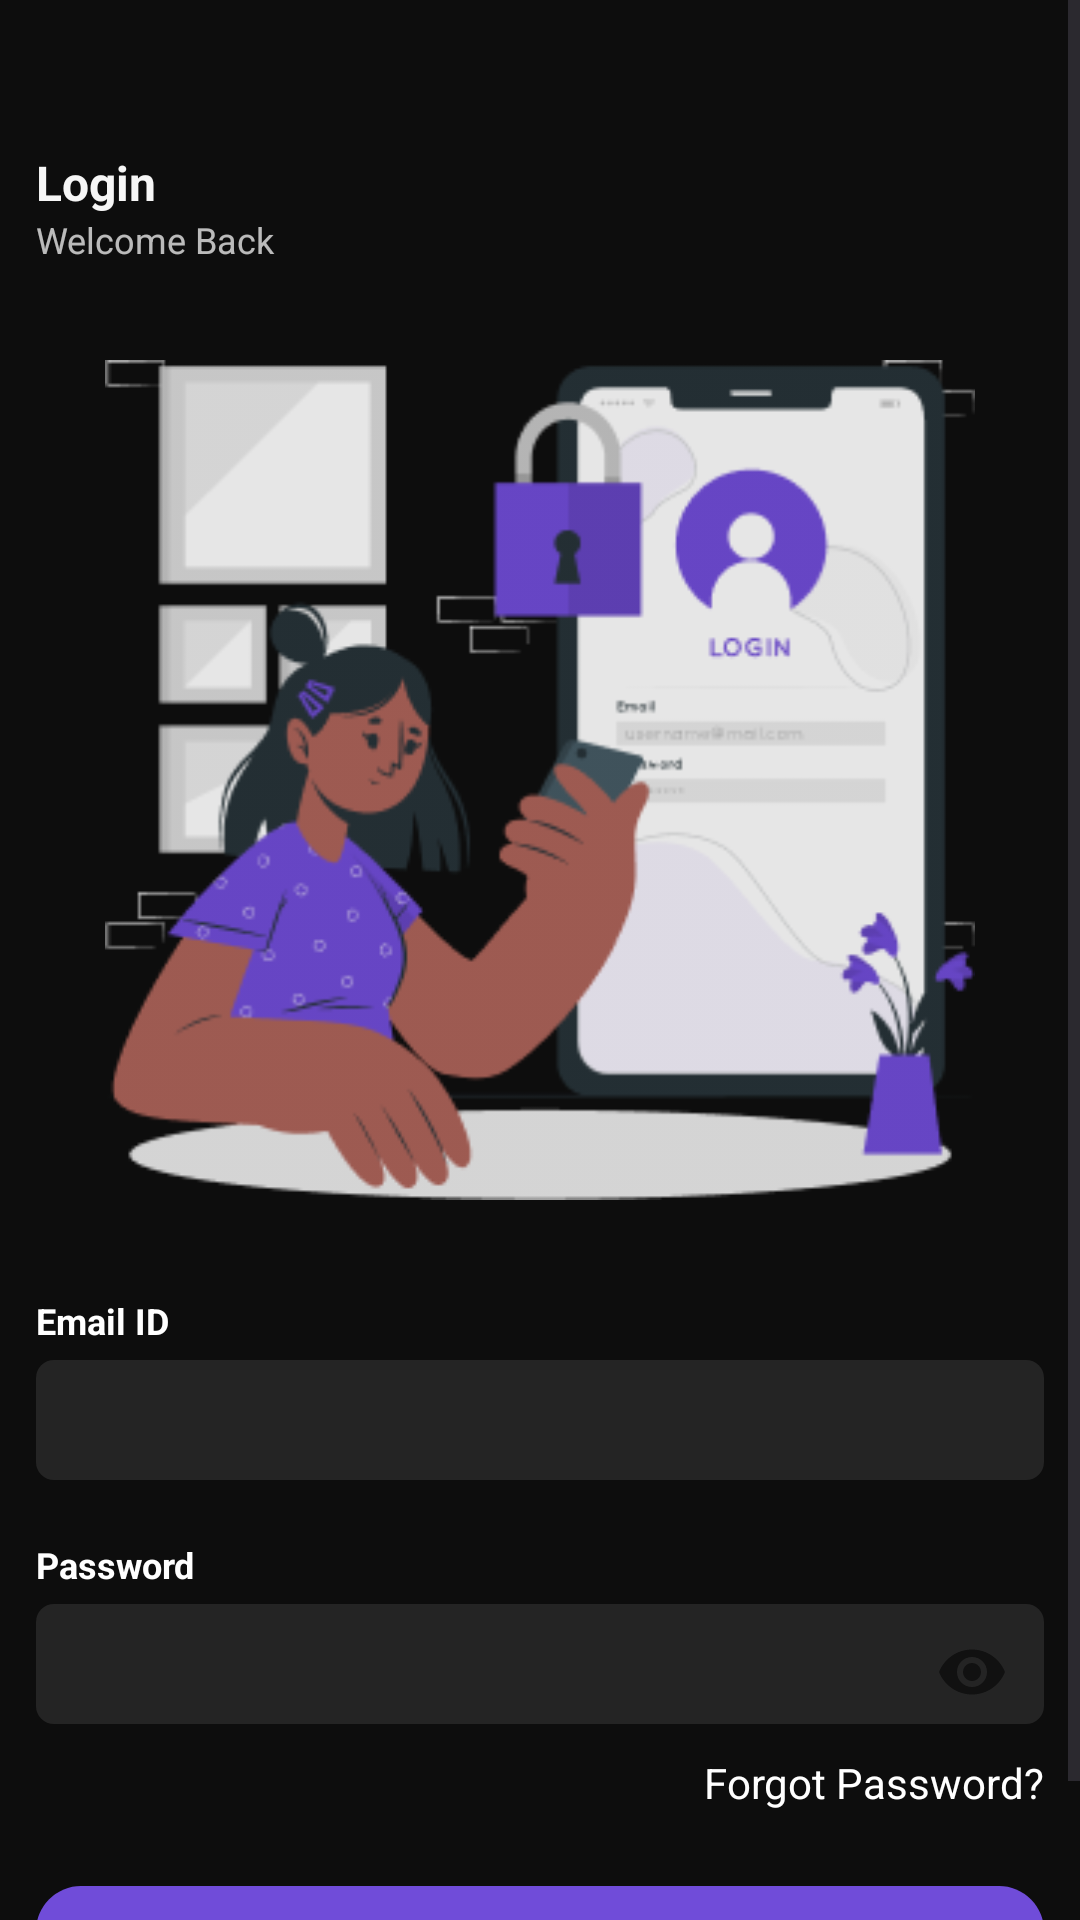

Android layout source for this screen:
<!-- AndroidManifest.xml: application theme Theme.INSEES -->
<!-- res/layout/fragment_login.xml -->
<?xml version="1.0" encoding="utf-8"?>
<FrameLayout xmlns:android="http://schemas.android.com/apk/res/android"
    xmlns:tools="http://schemas.android.com/tools"
    android:layout_width="match_parent"
    android:layout_height="match_parent"
    xmlns:app="http://schemas.android.com/apk/res-auto"
    tools:context=".fragment.LoginFragment"
    android:background="@color/background">
    <ScrollView
        android:layout_width="match_parent"
        android:layout_height="match_parent">
        <RelativeLayout
            android:layout_width="match_parent"
            android:layout_height="wrap_content"
            android:layout_marginTop="50sp"
            android:layout_marginHorizontal="12dp">

            <LinearLayout
                android:layout_width="match_parent"
                android:layout_height="wrap_content"
                android:id="@+id/login_text"
                android:orientation="vertical">

                <TextView
                    android:layout_width="match_parent"
                    android:layout_height="wrap_content"
                    android:text="@string/login"
                    android:textStyle="bold"
                    android:textSize="16sp"
                    android:textColor="@color/primaryText"/>

                <TextView
                    android:layout_width="match_parent"
                    android:layout_height="wrap_content"
                    android:text="@string/welcome_back"
                    android:textSize="12sp"
                    android:alpha="0.75"
                    android:textColor="@color/primaryText"/>

            </LinearLayout>

            <ImageView
                android:layout_width="290dp"
                android:layout_height="280dp"
                android:layout_centerHorizontal="true"
                android:layout_marginVertical="32dp"
                android:id="@+id/login_icon"
                android:src="@drawable/login"
                android:layout_below="@id/login_text"
                android:contentDescription="TODO" />

            <LinearLayout
                android:layout_width="match_parent"
                android:layout_height="wrap_content"
                android:layout_below="@id/login_icon"
                android:orientation="vertical">

                <TextView
                    android:layout_width="match_parent"
                    android:layout_height="wrap_content"
                    android:text="@string/email_id"
                    android:textStyle="bold"
                    android:textSize="12sp"
                    android:textColor="@color/white"/>

                <EditText
                    android:layout_width="match_parent"
                    android:layout_height="40dp"
                    android:id="@+id/et_email_login"
                    android:textColor="@color/primaryText"
                    android:inputType="textEmailAddress"
                    android:background="@drawable/rounded_edit_text"
                    android:layout_marginTop="5dp"
                    android:padding="4dp"
                    android:autofillHints="emailAddress" />

                <TextView
                    android:layout_width="match_parent"
                    android:layout_height="wrap_content"
                    android:text="@string/password"
                    android:textStyle="bold"
                    android:textSize="12sp"
                    android:textColor="@color/white"
                    android:layout_marginTop="20dp"
                    android:layout_marginBottom="5dp"
                    />

                <com.google.android.material.textfield.TextInputLayout
                    android:id="@+id/et_password_login_layout"
                    android:layout_width="match_parent"
                    android:layout_height="40dp"
                    app:passwordToggleEnabled="true"
                    android:background="@drawable/rounded_edit_text"
                    >
                    <com.google.android.material.textfield.TextInputEditText
                        android:id="@+id/et_password_login"
                        android:layout_width="match_parent"
                        android:layout_height="match_parent"
                        android:textColor="@color/primaryText"
                        android:inputType="textPassword"
                        android:background="#00000000"
                        android:padding="4dp"
                        android:ems="15"/>
                </com.google.android.material.textfield.TextInputLayout>

                <TextView
                    android:id="@+id/btn_forget_password"
                    android:layout_width="wrap_content"
                    android:layout_height="wrap_content"
                    android:text="Forgot Password?"
                    android:layout_gravity="right"
                    android:layout_marginTop="10dp">

                </TextView>


                <Button
                    android:layout_width="match_parent"
                    android:id="@+id/btn_login"
                    android:background="@drawable/rounded_button"
                    android:layout_height="40dp"
                    android:text="@string/login1"
                    android:layout_marginTop="25dp"
                    android:textSize="12sp"
                    />

                <LinearLayout
                    android:layout_width="match_parent"
                    android:layout_height="wrap_content"
                    android:orientation="horizontal"
                    android:gravity="center"
                    android:layout_marginTop="5dp">

                    <TextView
                        android:layout_width="wrap_content"
                        android:layout_height="wrap_content"
                        android:text="@string/new_user"
                        android:textColor="@color/primaryText"
                        android:textSize="12sp"/>
                    <TextView
                        android:layout_width="wrap_content"
                        android:layout_height="wrap_content"
                        android:textStyle="bold"
                        android:textColor="@color/primaryText"
                        android:id="@+id/tv_create_new_account"
                        android:text="@string/create_a_new_account"
                        android:textSize="12sp"/>

                </LinearLayout>

            </LinearLayout>

        </RelativeLayout>

    </ScrollView>

</FrameLayout>
<!-- resources referenced by this layout -->
<resources>
  <color name="background">#0D0D0D</color>
  <color name="primaryText">#F6F6F6</color>
  <color name="white">#FFFFFFFF</color>
  <!-- drawable login: png bitmap (drawable, 25553 bytes) -->
  <!-- drawable rounded_button (drawable) -->
  <?xml version="1.0" encoding="utf-8"?>
  <shape xmlns:android="http://schemas.android.com/apk/res/android">
      <corners  android:radius="15dp"/>
      <solid android:color="#704CD9"></solid>
  </shape>
  <!-- drawable rounded_edit_text (drawable) -->
  <?xml version="1.0" encoding="utf-8"?>
  <shape xmlns:android="http://schemas.android.com/apk/res/android">
      <corners  android:radius="6dp"/>
      <solid android:color="#70434343" />
  
  </shape>
  <string name="create_a_new_account">Create a new account</string>
  <string name="email_id">Email ID</string>
  <string name="login">Login</string>
  <string name="login1">Login</string>
  <string name="new_user">New User?</string>
  <string name="password">Password</string>
  <string name="welcome_back">Welcome Back</string>
  <style name="Theme.INSEES" parent="Base.Theme.INSEES" />
  <style name="Base.Theme.INSEES" parent="Theme.Material3.DayNight.NoActionBar">
          
          
          <item name="android:statusBarColor">@color/black</item>
          <item name="android:textColor">@color/white</item>
          <item name="android:windowIsTranslucent">true</item>
      </style>
  <color name="black">#FF000000</color>
</resources>
